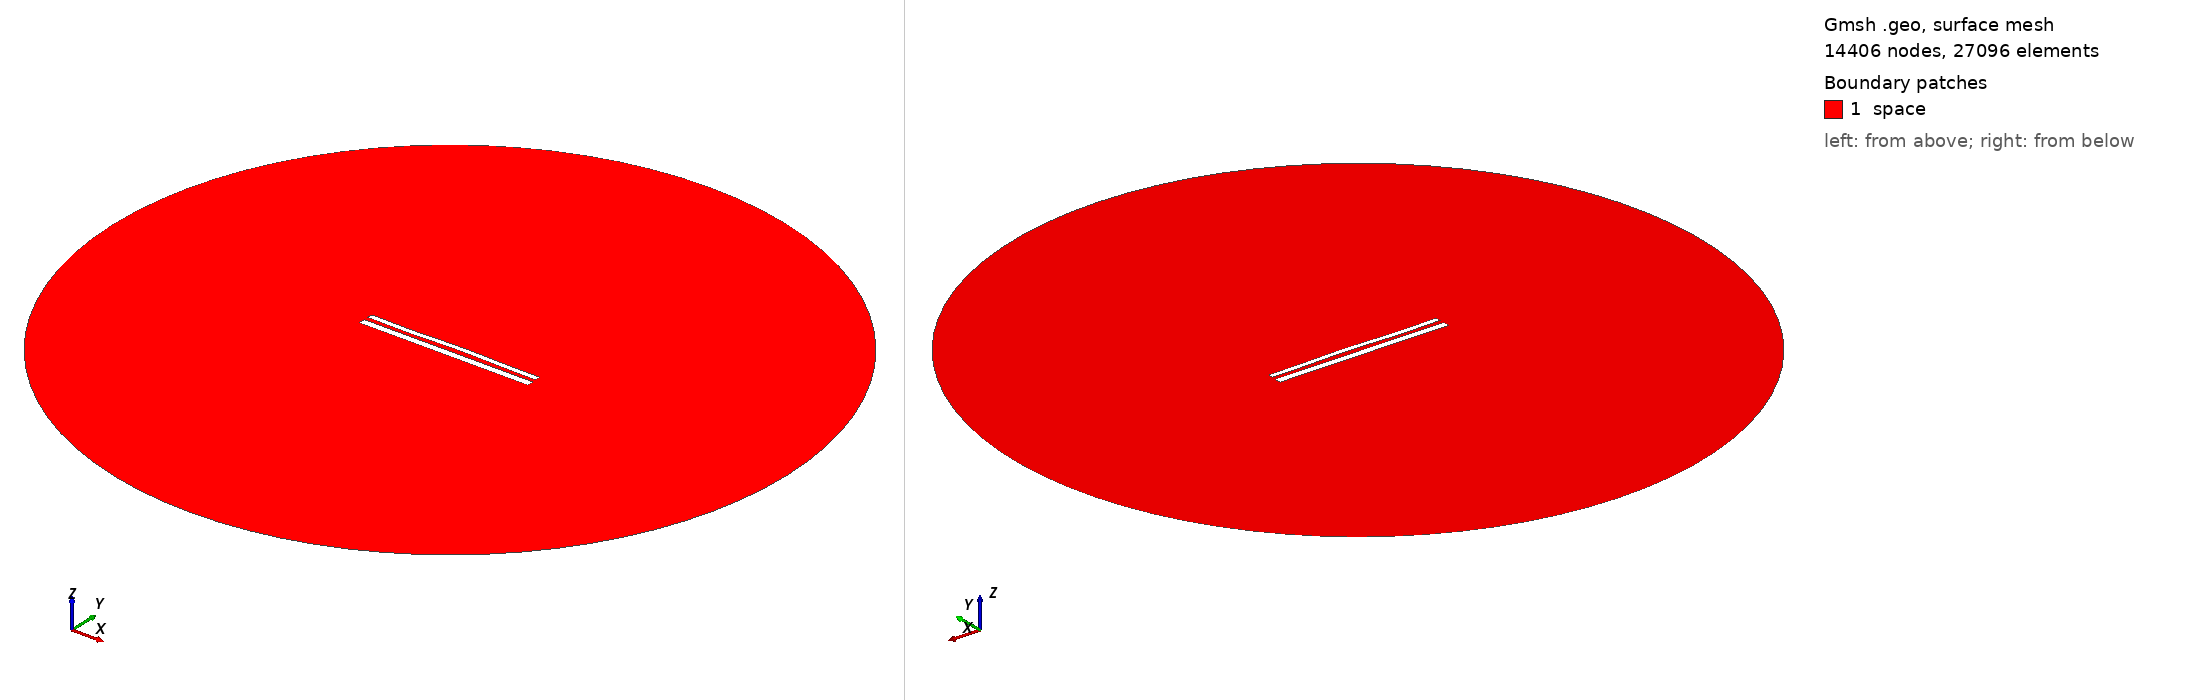

Gmsh geometry script, surface-meshed: 14406 nodes, 27096 surface elements. Boundary patches (legend numbers): 1 space. Left view from above one corner, right view from below the opposite corner. Legend entries are the model's physical surfaces. The drawing asked Gmsh for element sizes between 1% and 20% of the model's largest extent; the script's own settings can give other sizes.

=== 12226.geo (drawn) ===
//---------------------------------------
// Geometry kernel
//---------------------------------------

SetFactory("OpenCASCADE");



//---------------------------------------
// Parameters of the geometry
//---------------------------------------

// Overetch of the upper plate
overetch = 0.375;

// Distance between the plates
distance = 2.5;

// Discretization over the x axis (for the deformation)
nx = 50; 

// Length of the plate
L = 100 - overetch; 

// Number of modes
n = 4; 

// 1st mode coefficient
coeff(1) = 0.0;
beta(1) = 0.596864 * 3.1415926535 / L;

// 2nd mode coefficient
coeff(2) = 0.15;
beta(2) = 1.49418 * 3.1415926535 / L;

// 3rd mode coefficient
coeff(3) = -0.15;
beta(3) = 2.50025 * 3.1415926535 / L;

// 4th mode coefficient
coeff(4) = -0.15;
beta(4) = 3.49999 * 3.1415926535 / L;



//---------------------------------------
// Upper plate (deformed rectangle)
//---------------------------------------

// Coordiantes of the upper plate
xmin = -50;
xmax = 50 - overetch;

// Height of the upper plate
yheight = 4 - 2 * overetch;

// Indexes of the points
UpperID[] = {};
LowerID[] = {};
LeftID[] = {};
RightID[] = {};

// Point index
p = 1;

// Horizontal edges
For i In {1:nx}
    x = xmin + (i-1)*(xmax - xmin)/(nx-1);

    y_bottom = distance / 2 + overetch;
    For j In {1:n}
        C = (Cosh(beta(j)*L) + Cos(beta(j)*L)) / (Sinh(beta(j)*L) + Sin(beta(j)*L));
        y_bottom  = y_bottom + coeff(j) * (Cosh(beta(j)*(x+50)) - Cos(beta(j)*(x+50)) - C * (Sinh(beta(j)*(x+50)) - Sin(beta(j)*(x+50))));
    EndFor

    y_top = y_bottom + yheight;

    Point(p) = {x, y_top, 0, 1.0};
    UpperID[i] = p;
    p = p + 1;

    Point(p) = {x, y_bottom, 0, 1.0};
    LowerID[i] = p;
    p = p + 1;
EndFor

// Create point lists
UpperPts[] = {}; LowerPts[] = {};
For i In {1:nx}
  UpperPts[] += {UpperID[i]};
  LowerPts[] += {LowerID[i]};
EndFor

// Build splines
Spline(1) = {UpperPts[]};
Spline(2) = {LowerPts[]};
Line(3) = {LowerPts[nx-1], UpperPts[nx-1]};
Line(4) = {LowerPts[0], UpperPts[0]};

// Build the plane surface
Curve Loop(1) = {2, 3, -1, -4};
Plane Surface(1) = {1};



//---------------------------------------
// Lower plate (rectangle)
//---------------------------------------

// Vertices
Point(1001) = {-50, -1, 0, 1.0};
Point(1002) = { 50, -1, 0, 1.0};
Point(1003) = { 50,  -5, 0, 1.0};
Point(1004) = {-50,  -5, 0, 1.0};

// Edges
Line(5) = {1001, 1002};
Line(6) = {1002, 1003};
Line(7) = {1003, 1004};
Line(8) = {1004, 1001};

// Plane surface
Line Loop(2) = {5, 6, 7, 8};
Plane Surface(2) = {2}; 



//---------------------------------------
// Outer (fictious) boundary
//---------------------------------------

// Points
Point(1005) = {0, 0, 0};       // Center
Point(1006) = {200, 0, 0};     // Start point
Point(1007) = {0, 200, 0};     // 90 degrees
Point(1008) = {-200, 0, 0};    // 180 degrees
Point(1009) = {0, -200, 0};    // 270 degrees

// Circle arcs (each needs start, center, end)
Circle(9) = {1006, 1005, 1007};
Circle(10) = {1007, 1005, 1008};
Circle(11) = {1008, 1005, 1009};
Circle(12) = {1009, 1005, 1006};

// Plane surface for the entire domain
Curve Loop(3) = {9, 10, 11, 12};
Surface(3) = {3};

// Subtract the plates from the whole domain to obtain the actual domain where we want to solve the equations
BooleanDifference{ Surface{3}; Delete; }{ Surface{1}; Surface{2}; Delete; }




//---------------------------------------
// Transfinite Lines/Curves
//---------------------------------------

// Set the number of points on the boundaries
r = 7;

// Plates
Transfinite Curve {1, 2} = 50*r Using Progression 1;
Transfinite Curve {3, 4} = 2*r Using Progression 1;
Transfinite Line {5, 7} = 50*r Using Progression 1;
Transfinite Line {6, 8} = 2*r Using Progression 1;

// Outer boundary
Transfinite Line {9, 10, 11, 12} = 20 Using Progression 1;



//---------------------------------------
// Physical groups
//---------------------------------------                

// Physical curves (boundaries)
Physical Line("force_segment", 10) = {2};
Physical Line("upper_plate", 11) = {1, 3, 4};
Physical Line("lower_plate", 12) = {5, 6, 7, 8};
Physical Line("boundary", 20) = {9, 10, 11, 12};

// Physical Surfaces
Physical Surface("space", 30) = {3};



//---------------------------------------
// 6. Generate the Mesh
//---------------------------------------

// 2D mesh generation
Mesh 2;
